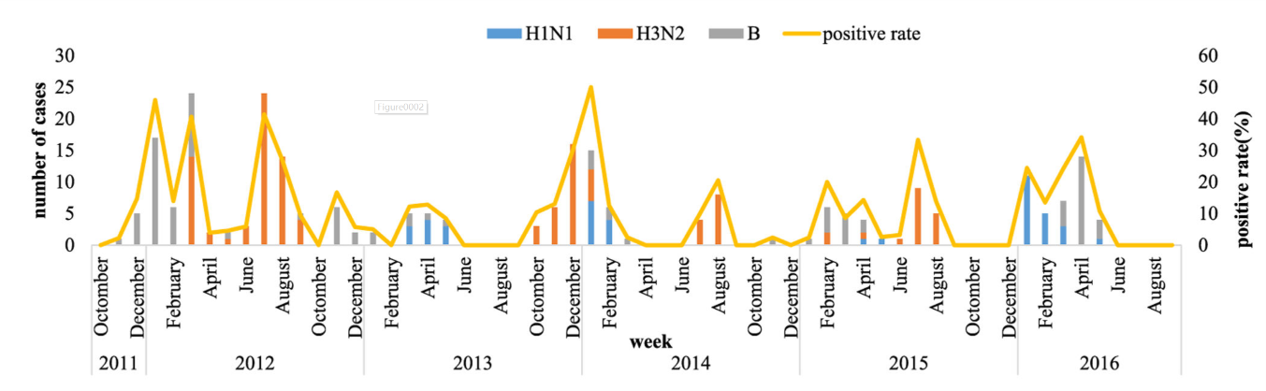

The table this chart was drawn from, first rows:
1, 0.4747914477493538
2, 2.577
3, 14.7
4, 44.02
5, 15.13
6, 40.17
7, 5.392
8, 4.36
9, 5.797
10, 40.21
11, 26.93
12, 9.919
13, 1.052
14, 16.1
15, 6.711
16, 5.378
17, 0.7999
18, 11.92
19, 13.14
20, 8.888
21, 0.7835
22, 0.4748
23, 0.4748
24, 0.6556
25, 7.04
26, 13.72
27, 30.29
28, 48.68
29, 14.43
30, 3.044
31, 0.4713
32, 0.4748
33, 0.7458
34, 10.56
35, 19.23
36, 1.241
37, 0.4683
38, 2.698
39, 0.4513
40, 3.729
41, 19.78
42, 9.442
43, 14.13
44, 3.27
45, 4.642
46, 32.57
47, 13.51
48, 0.7181
49, 0.4748
50, 0.4748
51, 2.096
52, 24.09
53, 14.5
54, 25.13
55, 32.87
56, 11.01
57, 0.5718
58, 0.4748
59, 0.4748
60, 0.3339
